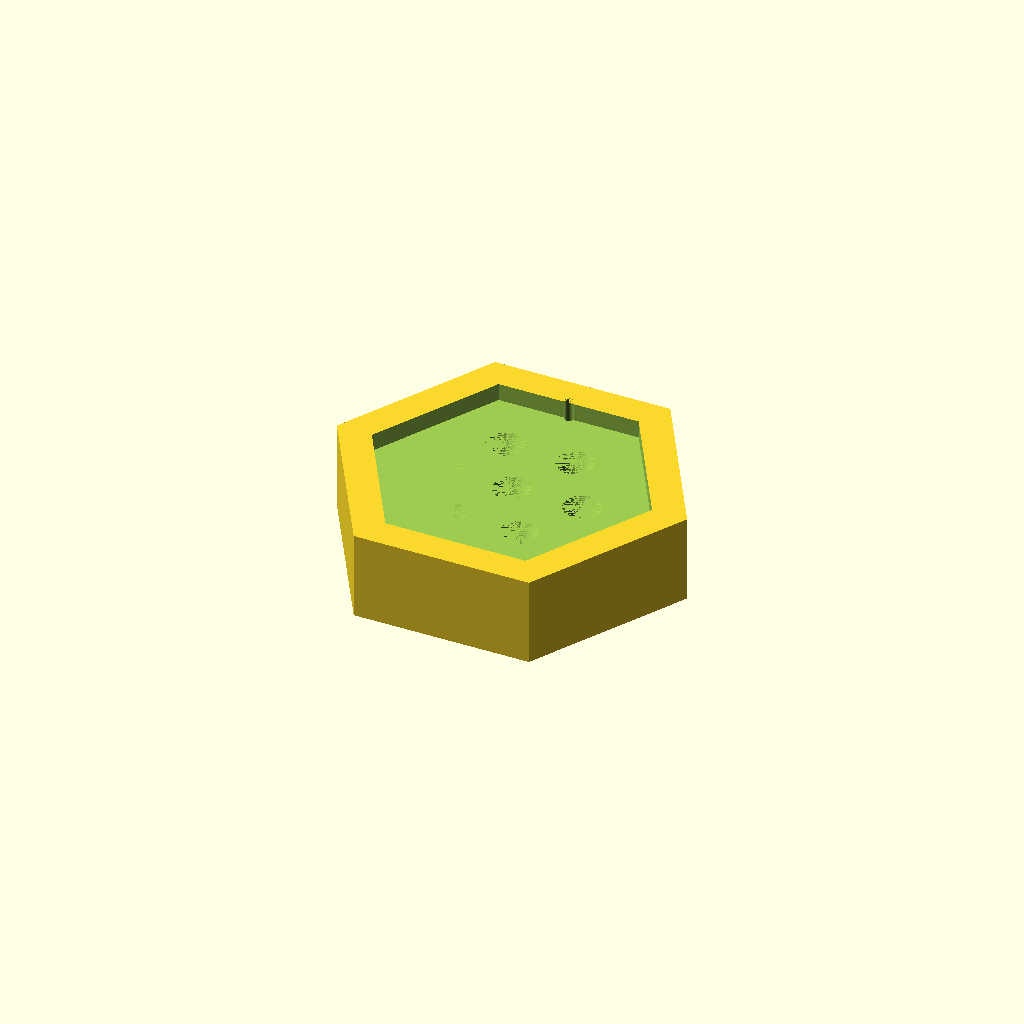
Cell 1: rendered with the file's own defaults.
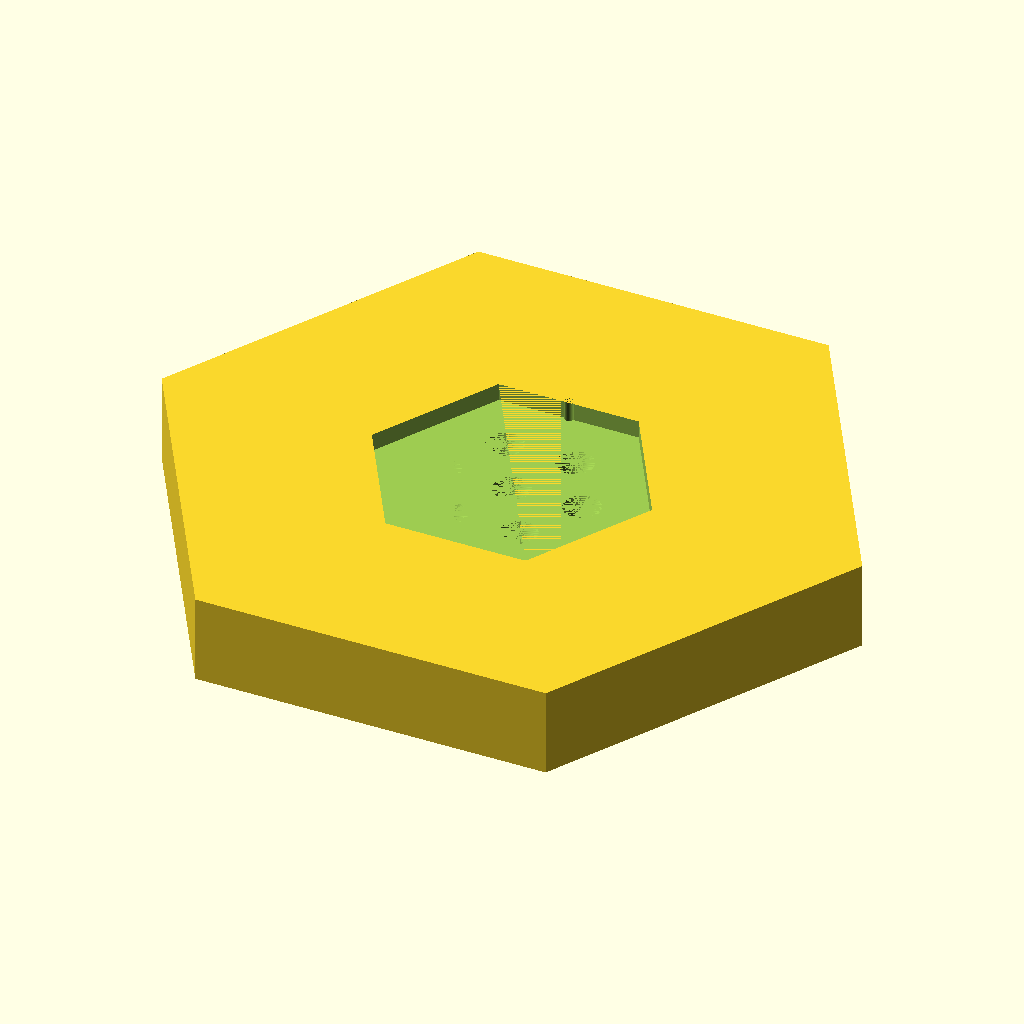
Cell 2 — TILE_SIZE set to 200, the other parameters unchanged.
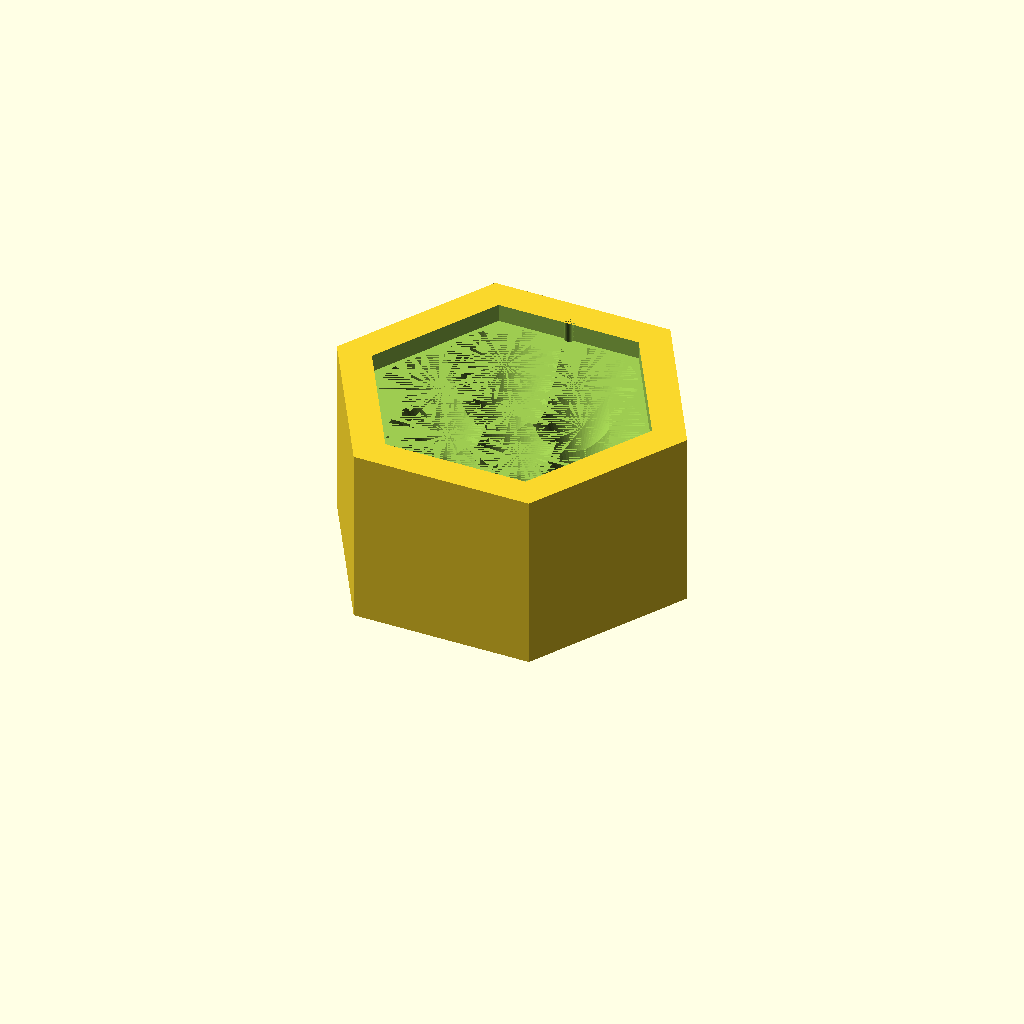
Cell 3: TILE_THICKNESS = 50 (everything else at default).
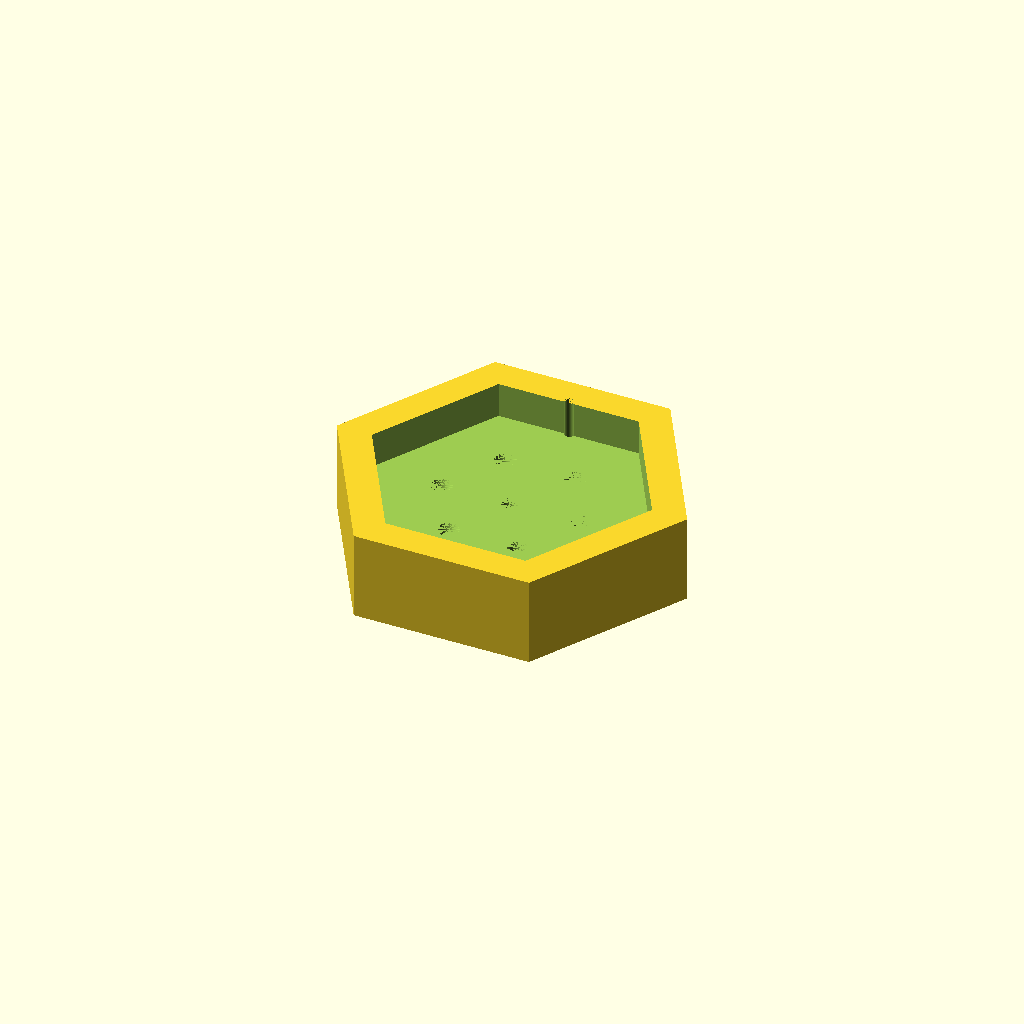
Cell 4: CHAMBER_DEPTH = 10 (everything else at default).
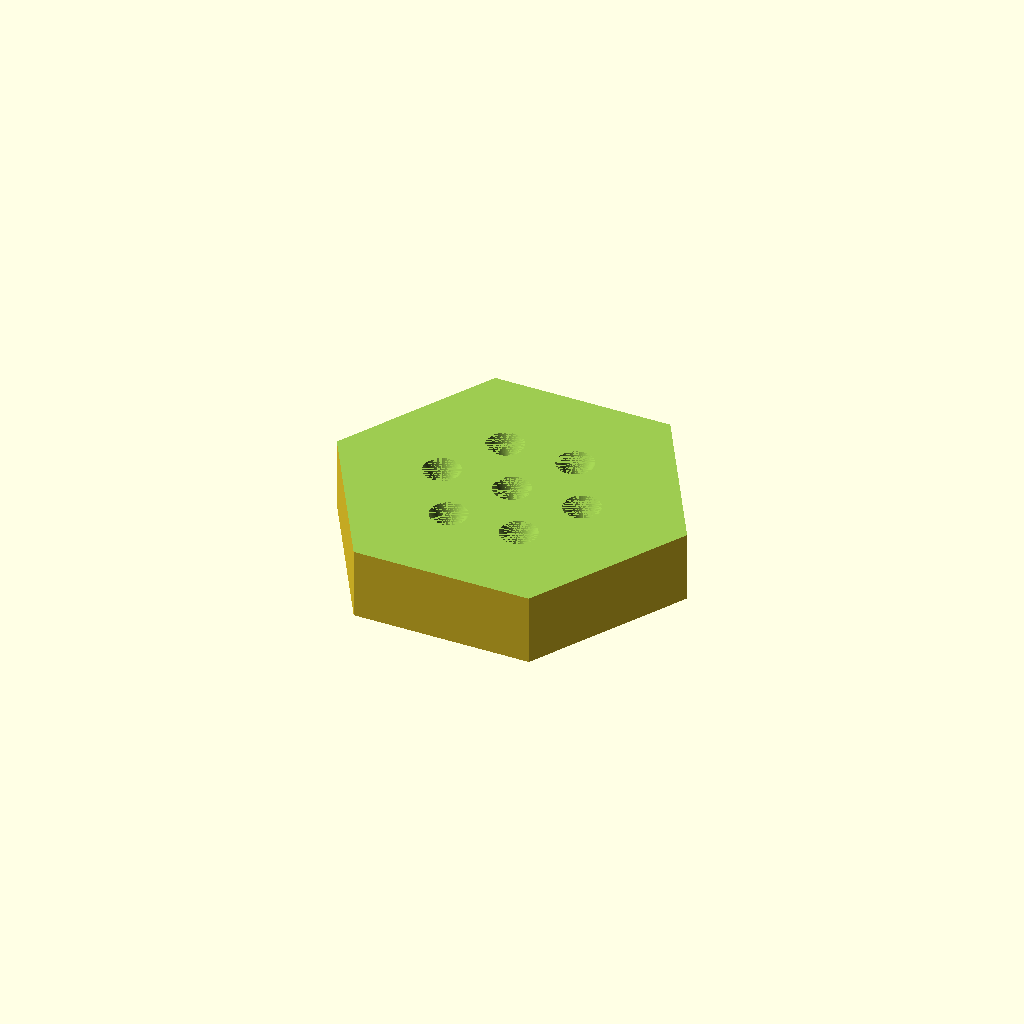
Cell 5: the same model with CHAMBER_SIZE = 160.
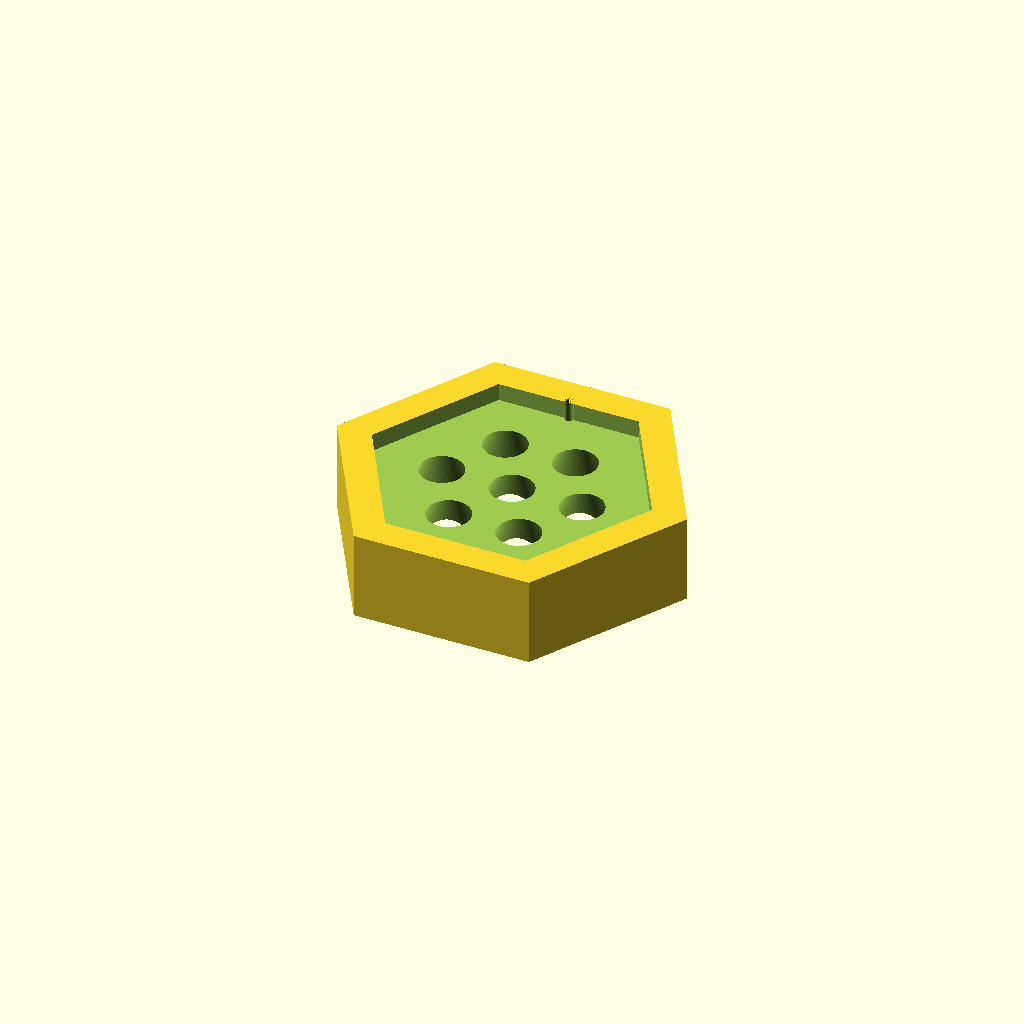
Cell 6 — INLET_D set to 30, the other parameters unchanged.
All cells are drawn from one camera (rotation 55°, 0°, 25°, orthographic, colour scheme Cornfield), so only the parameter changes between them.
Source of the model, cad/aerocool_flat_tile_v2.scad:
// AeroCool Flat Tile V2 — Integrated Atomization Prototype
// Print: Outside face down, funnels vertical, no supports, PETG, 0.2mm layer, 15-20% infill
// Brim recommended for PETG adhesion
// Estimated print time: ~2.5 hrs, ~50g PETG
//
// V2 CHANGES from V1:
// - Throat increased from 2.5mm to 4mm (easier to print, 2.6x more airflow)
// - Tile thickness reduced from 28mm to 25mm (fits funnel geometry)
// - Chamber acts as water reservoir: fill with water, throat suction atomizes it
// - No separate water channels needed: funnels ARE the water channels
//
// HOW TO USE:
// 1. Print outside face down (inlets on bed, funnels vertical)
// 2. Fill chamber with water through the top fill port
// 3. Mount in window: outside face out, chamber (inside face) faces room
// 4. Wind pushes air through funnels → throat suction draws water from chamber
// 5. Water atomizes at throat → evaporates in chamber → cool air into room
// 6. Refill chamber as water evaporates

// ============================================================
// USER ADJUSTABLE PARAMETERS
// ============================================================

TILE_SIZE = 100;          // Hex point-to-point (mm)
TILE_THICKNESS = 25;      // Total thickness (mm) — fits 4mm throat geometry
CHAMBER_DEPTH = 5;        // Expansion chamber depth (mm) — also water reservoir
CHAMBER_SIZE = 80;        // Chamber point-to-point hex (mm)

INLET_D = 15;             // Inlet diameter (mm)
THROAT_D = 4;             // Throat diameter (mm) — V2: increased for printability & flow
THROAT_LEN = 0.5;         // Straight throat length (mm)
CONE_ANGLE = 24;          // Half-angle from axis (degrees)

FILL_PORT_D = 3;          // Fill port diameter (mm)

// ============================================================
// DERIVED PARAMETERS (do not modify)
// ============================================================

r_in = INLET_D / 2;
r_th = THROAT_D / 2;

// Available depth for funnel = tile thickness minus chamber depth
AVAIL_DEPTH = TILE_THICKNESS - CHAMBER_DEPTH;

converge_len = (r_in - r_th) / tan(CONE_ANGLE);
diverge_len = AVAIL_DEPTH - converge_len - THROAT_LEN;
r_out = r_th + diverge_len * tan(CONE_ANGLE);
OUTLET_D = 2 * r_out;

// ============================================================
// GEOMETRY VERIFICATION REPORT
// ============================================================

echo(str("=== AeroCool Flat Tile V2 Geometry ==="));
echo(str("Tile thickness: ", TILE_THICKNESS, " mm"));
echo(str("Chamber depth: ", CHAMBER_DEPTH, " mm"));
echo(str("Funnel depth: ", AVAIL_DEPTH, " mm"));
echo(str("Converging section: ", converge_len, " mm"));
echo(str("Throat section: ", THROAT_LEN, " mm"));
echo(str("Diverging section: ", diverge_len, " mm"));
echo(str("Outlet diameter: ", OUTLET_D, " mm"));
echo(str("Throat diameter: ", THROAT_D, " mm (", THROAT_D / 0.4, " nozzle widths)"));
echo(str("Funnel wall angle from horizontal: ", 90 - CONE_ANGLE, "°"));
echo(str("Inlet/throat area ratio: ", pow(INLET_D / THROAT_D, 2), ":1"));
echo(str("Mass flow vs V1 (2.5mm throat): ", pow(THROAT_D / 2.5, 2), "x"));

// ============================================================
// FUNNEL POSITIONS (7 funnels in hex pattern)
// ============================================================

RING_R = 20;  // Outer ring radius from center (mm)
FUNNELS = [
    [0, 0],                                    // center
    [RING_R, 0],                               // 0°
    [RING_R * cos(60), RING_R * sin(60)],      // 60°
    [RING_R * cos(120), RING_R * sin(120)],    // 120°
    [RING_R * cos(180), RING_R * sin(180)],    // 180°
    [RING_R * cos(240), RING_R * sin(240)],    // 240°
    [RING_R * cos(300), RING_R * sin(300)],    // 300°
];

// ============================================================
// MODULES
// ============================================================

module hex_prism(size, height) {
    r = size / 2;
    linear_extrude(height = height, center = false)
        polygon([
            for (a = [0 : 60 : 300]) [r * cos(a), r * sin(a)]
        ]);
}

module venturi_funnel() {
    cylinder(h = converge_len, r1 = r_in, r2 = r_th, $fn = 64);
    translate([0, 0, converge_len])
        cylinder(h = THROAT_LEN, r = r_th, $fn = 64);
    translate([0, 0, converge_len + THROAT_LEN])
        cylinder(h = diverge_len, r1 = r_th, r2 = r_out, $fn = 64);
}

// ============================================================
// MAIN ASSEMBLY
// ============================================================

difference() {
    // Solid hexagonal tile base
    hex_prism(TILE_SIZE, TILE_THICKNESS);
    
    // 7 Venturi funnel through-holes (from outside face to chamber floor)
    for (i = [0 : len(FUNNELS) - 1]) {
        translate([FUNNELS[i][0], FUNNELS[i][1], -0.01])
            venturi_funnel();
    }
    
    // Expansion chamber / water reservoir (recessed cavity on inside face, open to room)
    // z = AVAIL_DEPTH is the chamber floor; z = TILE_THICKNESS is the inside face
    translate([0, 0, AVAIL_DEPTH - 0.01])
        hex_prism(CHAMBER_SIZE, CHAMBER_DEPTH + 0.02);
    
    // Fill port: vertical through-hole from top edge of tile to chamber
    // Positioned at center of top flat edge, slightly inset
    translate([0, CHAMBER_SIZE / 2 * cos(30) + 0.5, 0])
        cylinder(h = TILE_THICKNESS, d = FILL_PORT_D, $fn = 32);
}

// ============================================================
// PRINT NOTES
// ============================================================
// Material: PETG (UV-stable, 60°C tolerant, food-safe for evap mode)
// Nozzle: 0.4mm standard
// Layer height: 0.2mm
// Infill: 15-20% (structural ribs only — the funnels are hollow)
// Print orientation: Outside face DOWN on bed (funnels vertical)
// Supports: NONE — 24° wall angle is 66° from horizontal, self-supporting
// Bed adhesion: BRIM recommended (PETG warping)
// Print temperature: 230-250°C
// Bed temperature: 70-80°C
// 
// AFTER PRINTING:
// 1. Inspect all 7 funnel throats with a light — should be round and open
// 2. Inspect converging/diverging walls for stringing or blobs
// 3. Test dry mode: mount in window, measure ΔT with thermocouple
// 4. Test combined mode: fill chamber with water, measure ΔT
// 5. If throat is clogged or rough, increase THROAT_D to 5 in this file
//
// HOW ATOMIZATION WORKS:
// - Water fills the chamber (expansion zone) to the funnel outlet level
// - Wind pushes air through the funnels
// - Low pressure at the throat draws water up from the chamber
// - High-velocity air shears water into fine droplets at the throat
// - Droplets evaporate in the expansion chamber, cooling the air
// - Remaining water drains back into the chamber
// - This is a closed loop: water circulates, air flows, no power needed
// ============================================================
Parameter table extracted from the source (name, type, default, range or options):
TILE_SIZE: number, default 100
TILE_THICKNESS: number, default 25
CHAMBER_DEPTH: number, default 5
CHAMBER_SIZE: number, default 80
INLET_D: number, default 15
THROAT_D: number, default 4
THROAT_LEN: number, default 0.5
CONE_ANGLE: number, default 24
FILL_PORT_D: number, default 3
RING_R: number, default 20
